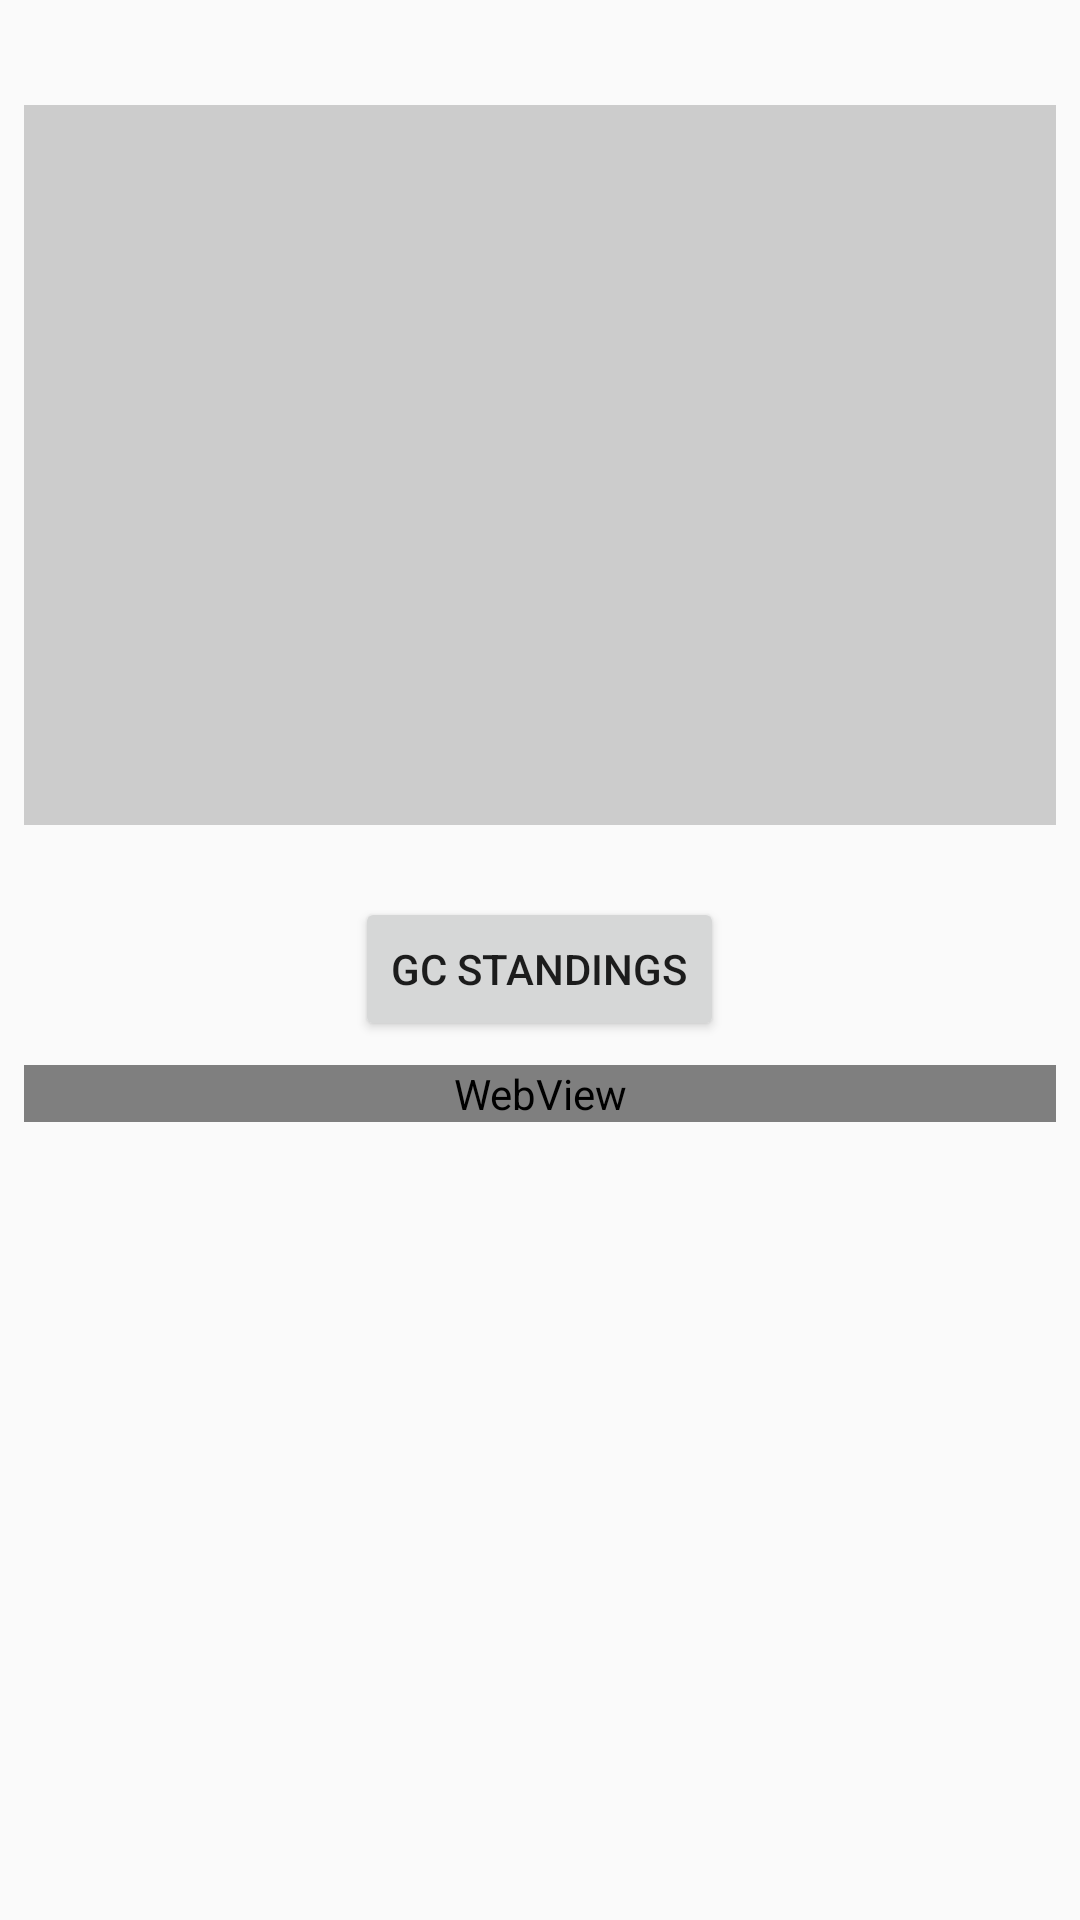

Write the Android layout XML for this screen, with the resource values it uses.
<!-- AndroidManifest.xml: application theme AppTheme -->
<!-- res/layout/info_fragment_content.xml -->
<?xml version="1.0" encoding="utf-8"?>
<ScrollView
    xmlns:android="http://schemas.android.com/apk/res/android"
    android:layout_width="match_parent"
    android:layout_height="match_parent">

    <LinearLayout
        android:orientation="vertical"
        android:layout_width="match_parent"
        android:layout_height="match_parent"
        android:padding="8dp">

        <TextView
            android:id="@+id/info_text"
            android:layout_width="match_parent"
            android:layout_height="wrap_content"
            android:layout_marginBottom="8dp"/>

        <android.support.v4.view.ViewPager
            android:id="@+id/carousel_viewpager"
            android:layout_width="match_parent"
            android:layout_height="240dp"
            android:padding="1dp"
            android:layout_marginBottom="8dp"
            android:background="#CCCCCC"/>

        <LinearLayout
            android:id="@+id/carousel_dots"
            android:orientation="horizontal"
            android:gravity="center_vertical|center_horizontal"
            android:layout_width="match_parent"
            android:layout_height="wrap_content" />

        <Button
            android:layout_width="wrap_content"
            android:layout_height="match_parent"
            android:id="@+id/gc_button"
            android:layout_marginTop="16dp"
            android:layout_marginBottom="8dp"
            android:layout_gravity="center_horizontal"
            android:text="GC Standings"/>

        <WebView
            android:layout_width="match_parent"
            android:layout_height="wrap_content"
            android:id="@+id/gc_webview"/>

    </LinearLayout>

</ScrollView>
<!-- resources referenced by this layout -->
<resources>
  <style name="AppTheme" parent="Theme.AppCompat.Light.DarkActionBar">
          
          <item name="colorPrimary">@color/colorPrimary</item>
          <item name="colorPrimaryDark">@color/colorPrimaryDark</item>
          <item name="colorAccent">@color/colorAccent</item>
      </style>
  <color name="colorPrimary">#003100</color>
  <color name="colorPrimaryDark">#002a00</color>
  <color name="colorAccent">#006700</color>
</resources>
